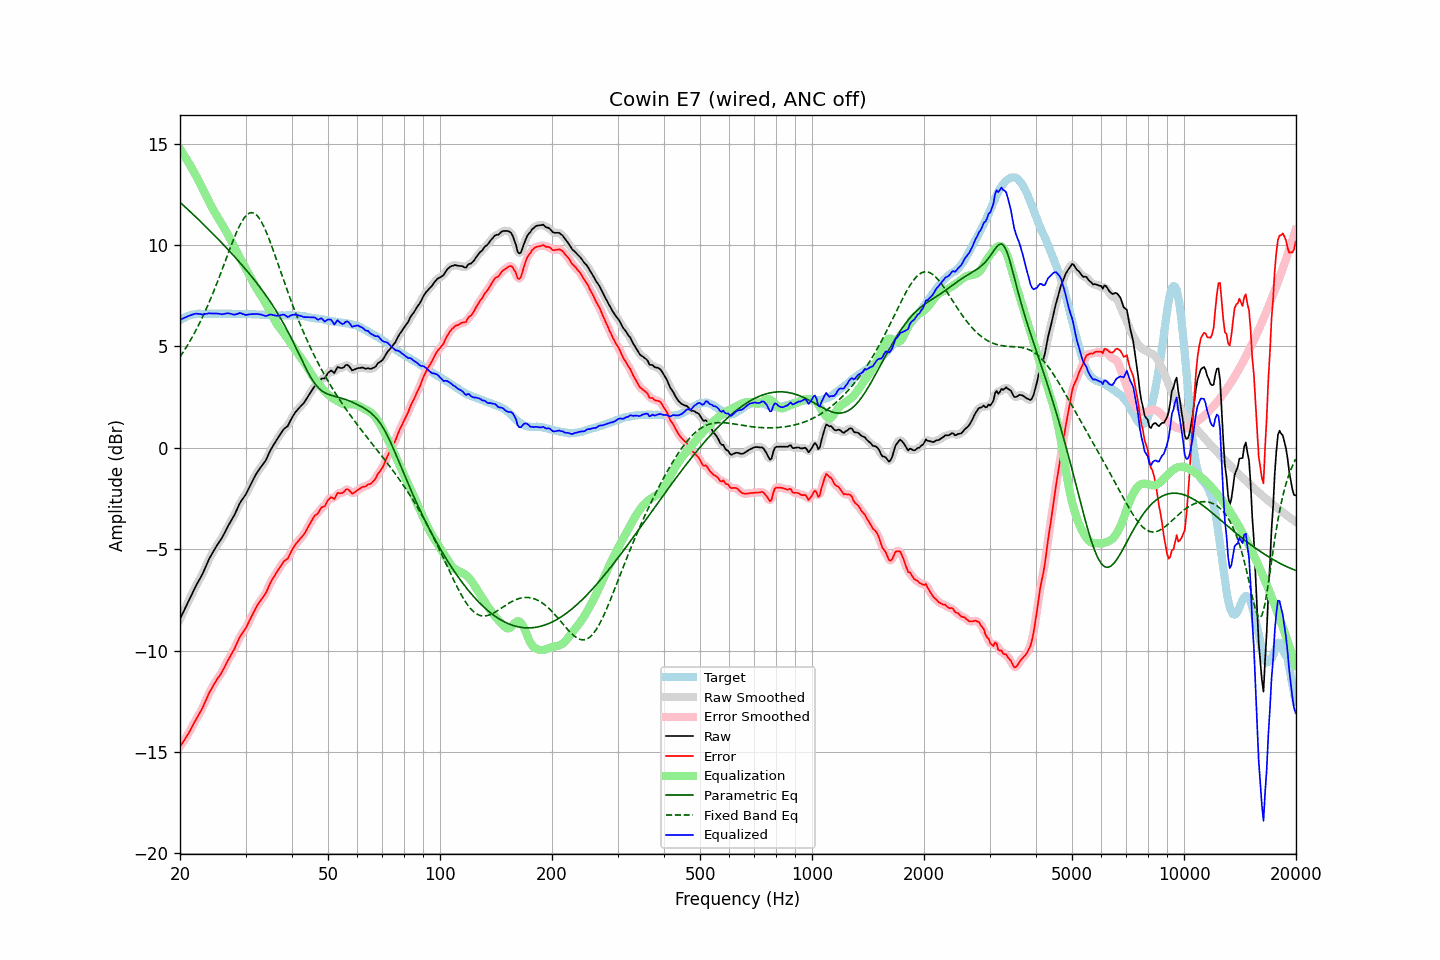

Source data for this figure (header and first rows):
frequency, raw, error, smoothed, error_smoothed, equalization, parametric_eq, fixed_band_eq, equalized_raw, equalized_smoothed, target
20.00, -8.44, -14.74, -8.44, -14.73, 14.75, 12.11, 4.48, 6.30, 6.30, 6.29
20.20, -8.27, -14.62, -8.28, -14.62, 14.62, 12.04, 4.60, 6.35, 6.34, 6.34
20.40, -8.11, -14.50, -8.11, -14.50, 14.50, 11.97, 4.72, 6.38, 6.39, 6.39
20.61, -7.95, -14.37, -7.95, -14.38, 14.37, 11.89, 4.85, 6.42, 6.42, 6.42
20.81, -7.78, -14.25, -7.78, -14.25, 14.24, 11.82, 4.97, 6.46, 6.46, 6.47
21.02, -7.61, -14.13, -7.62, -14.12, 14.11, 11.75, 5.10, 6.49, 6.49, 6.51
21.23, -7.45, -13.98, -7.45, -13.98, 13.97, 11.67, 5.23, 6.52, 6.52, 6.53
21.44, -7.28, -13.83, -7.28, -13.84, 13.84, 11.60, 5.37, 6.55, 6.55, 6.55
21.66, -7.12, -13.69, -7.12, -13.68, 13.70, 11.52, 5.51, 6.58, 6.58, 6.57
21.87, -6.95, -13.53, -6.95, -13.54, 13.55, 11.45, 5.66, 6.60, 6.60, 6.58
22.09, -6.79, -13.39, -6.80, -13.40, 13.41, 11.37, 5.81, 6.62, 6.61, 6.60
22.31, -6.65, -13.26, -6.65, -13.26, 13.26, 11.29, 5.96, 6.61, 6.61, 6.61
22.54, -6.51, -13.12, -6.51, -13.12, 13.11, 11.22, 6.12, 6.60, 6.60, 6.61
22.76, -6.36, -12.97, -6.37, -12.98, 12.95, 11.14, 6.28, 6.59, 6.59, 6.61
22.99, -6.23, -12.83, -6.21, -12.82, 12.80, 11.06, 6.45, 6.57, 6.58, 6.60
23.22, -6.05, -12.65, -6.05, -12.65, 12.63, 10.98, 6.62, 6.59, 6.59, 6.60
23.45, -5.86, -12.46, -5.87, -12.47, 12.47, 10.91, 6.79, 6.60, 6.60, 6.60
23.69, -5.69, -12.30, -5.68, -12.29, 12.30, 10.83, 6.97, 6.62, 6.62, 6.61
23.92, -5.50, -12.11, -5.51, -12.12, 12.14, 10.75, 7.15, 6.64, 6.63, 6.61
24.16, -5.35, -11.96, -5.35, -11.97, 11.98, 10.67, 7.34, 6.63, 6.63, 6.61
24.40, -5.21, -11.83, -5.21, -11.82, 11.83, 10.59, 7.53, 6.62, 6.62, 6.62
24.65, -5.08, -11.69, -5.07, -11.69, 11.70, 10.51, 7.72, 6.62, 6.62, 6.61
24.89, -4.94, -11.55, -4.94, -11.55, 11.56, 10.43, 7.92, 6.62, 6.62, 6.61
25.14, -4.81, -11.42, -4.82, -11.43, 11.43, 10.35, 8.12, 6.62, 6.62, 6.61
25.39, -4.69, -11.31, -4.70, -11.31, 11.31, 10.27, 8.33, 6.61, 6.61, 6.62
25.65, -4.58, -11.20, -4.58, -11.19, 11.18, 10.18, 8.54, 6.60, 6.60, 6.62
25.91, -4.46, -11.07, -4.45, -11.07, 11.04, 10.10, 8.74, 6.59, 6.59, 6.61
26.16, -4.31, -10.92, -4.31, -10.92, 10.91, 10.02, 8.96, 6.59, 6.60, 6.61
26.43, -4.16, -10.77, -4.16, -10.77, 10.77, 9.94, 9.17, 6.61, 6.61, 6.61
26.69, -3.99, -10.61, -4.00, -10.61, 10.63, 9.85, 9.38, 6.63, 6.63, 6.61
26.96, -3.85, -10.46, -3.85, -10.46, 10.48, 9.77, 9.59, 6.63, 6.63, 6.61
27.23, -3.71, -10.32, -3.70, -10.31, 10.33, 9.68, 9.80, 6.62, 6.62, 6.61
27.50, -3.57, -10.18, -3.57, -10.18, 10.17, 9.59, 10.01, 6.60, 6.60, 6.61
27.77, -3.43, -10.03, -3.43, -10.03, 10.01, 9.51, 10.21, 6.58, 6.58, 6.60
28.05, -3.29, -9.89, -3.28, -9.88, 9.85, 9.42, 10.41, 6.56, 6.57, 6.60
28.33, -3.11, -9.70, -3.12, -9.71, 9.70, 9.33, 10.60, 6.59, 6.59, 6.59
28.62, -2.95, -9.54, -2.94, -9.53, 9.56, 9.24, 10.78, 6.61, 6.61, 6.59
28.90, -2.76, -9.36, -2.78, -9.37, 9.41, 9.15, 10.94, 6.65, 6.63, 6.60
29.19, -2.63, -9.22, -2.64, -9.23, 9.27, 9.06, 11.10, 6.63, 6.63, 6.59
29.48, -2.52, -9.12, -2.52, -9.12, 9.12, 8.97, 11.23, 6.60, 6.60, 6.60
29.78, -2.41, -9.00, -2.41, -9.00, 8.98, 8.88, 11.35, 6.57, 6.57, 6.59
30.08, -2.29, -8.89, -2.28, -8.87, 8.84, 8.79, 11.44, 6.55, 6.56, 6.60
30.38, -2.13, -8.72, -2.13, -8.72, 8.69, 8.69, 11.52, 6.57, 6.56, 6.59
30.68, -1.97, -8.56, -1.97, -8.56, 8.55, 8.60, 11.57, 6.58, 6.58, 6.59
30.99, -1.81, -8.40, -1.81, -8.39, 8.39, 8.50, 11.60, 6.59, 6.59, 6.59
31.30, -1.65, -8.23, -1.65, -8.23, 8.24, 8.40, 11.59, 6.59, 6.59, 6.58
31.61, -1.50, -8.08, -1.49, -8.07, 8.09, 8.30, 11.58, 6.59, 6.60, 6.58
31.93, -1.35, -7.93, -1.35, -7.92, 7.95, 8.20, 11.52, 6.60, 6.60, 6.58
32.24, -1.21, -7.78, -1.22, -7.79, 7.81, 8.10, 11.45, 6.60, 6.60, 6.57
32.57, -1.10, -7.67, -1.09, -7.66, 7.68, 8.00, 11.35, 6.59, 6.59, 6.57
32.89, -0.98, -7.55, -0.98, -7.55, 7.56, 7.89, 11.23, 6.58, 6.58, 6.57
33.22, -0.87, -7.43, -0.88, -7.44, 7.43, 7.78, 11.09, 6.56, 6.55, 6.56
33.55, -0.77, -7.33, -0.78, -7.33, 7.30, 7.68, 10.94, 6.53, 6.53, 6.56
33.89, -0.67, -7.22, -0.65, -7.21, 7.17, 7.57, 10.76, 6.50, 6.51, 6.55
34.23, -0.52, -7.07, -0.51, -7.05, 7.02, 7.45, 10.58, 6.51, 6.52, 6.55
34.57, -0.33, -6.87, -0.34, -6.88, 6.88, 7.34, 10.38, 6.54, 6.54, 6.54
34.92, -0.16, -6.70, -0.17, -6.71, 6.73, 7.22, 10.17, 6.57, 6.56, 6.54
35.27, -0.02, -6.55, -0.02, -6.55, 6.58, 7.10, 9.96, 6.56, 6.56, 6.53
35.62, 0.11, -6.42, 0.12, -6.41, 6.43, 6.98, 9.74, 6.54, 6.55, 6.53
35.97, 0.25, -6.28, 0.24, -6.28, 6.28, 6.86, 9.51, 6.53, 6.53, 6.53
... 635 more rows
